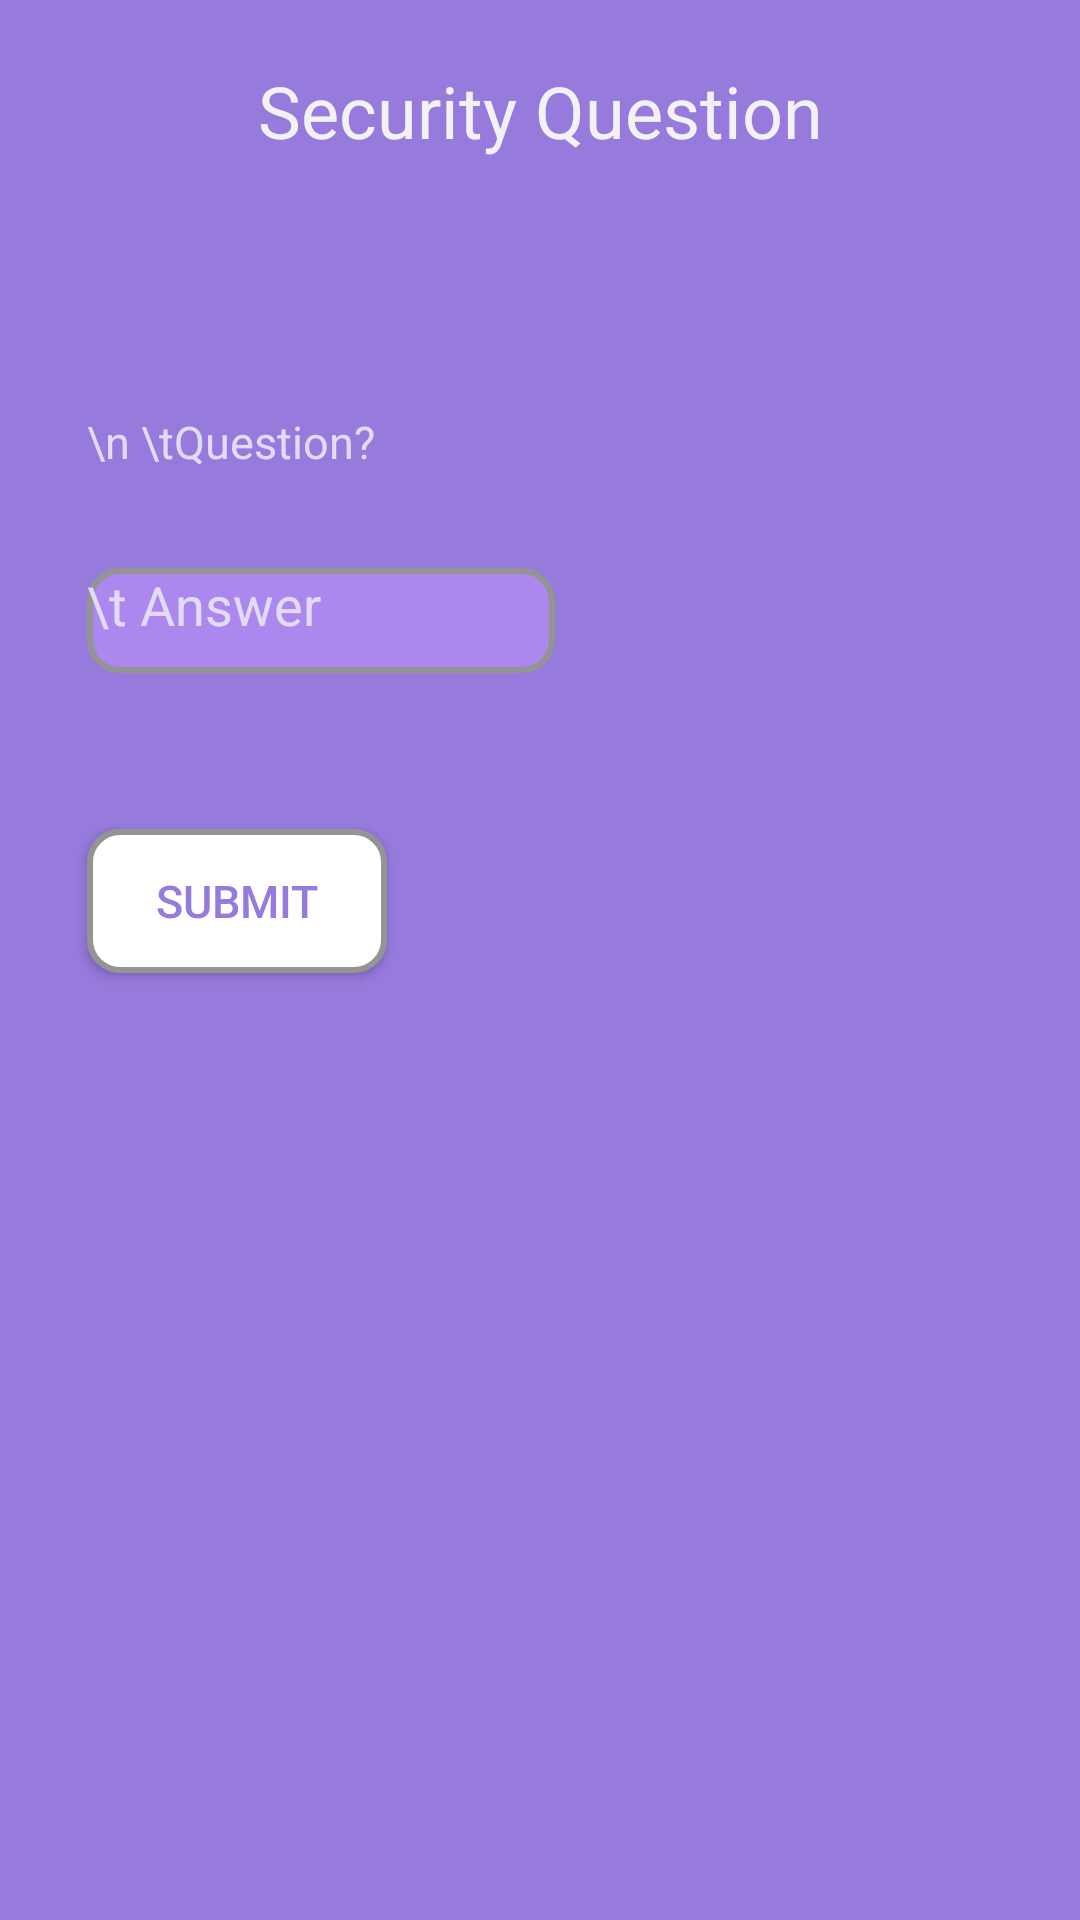

Write the Android layout XML for this screen, with the resource values it uses.
<!-- AndroidManifest.xml: application theme AppTheme -->
<!-- res/layout/security_question.xml -->
<?xml version="1.0" encoding="utf-8"?>
<android.support.constraint.ConstraintLayout xmlns:android="http://schemas.android.com/apk/res/android"
    xmlns:app="http://schemas.android.com/apk/res-auto"
    xmlns:tools="http://schemas.android.com/tools"
    android:id="@+id/enterAct"
    android:layout_width="match_parent"
    android:layout_height="match_parent"
    android:background="@color/colorLavanderDark">

    <TextView
        android:id="@+id/textView5"
        android:layout_width="match_parent"
        android:layout_height="53dp"
        android:background="@color/colorLavanderDark"
        android:gravity="bottom"
        android:text="Security Question"
        android:textAlignment="center"
        android:textColor="#F2F1F4"
        android:textSize="24sp"
        app:layout_constraintTop_toTopOf="parent" />

    <TextView
        android:id="@+id/txtQ"
        android:layout_width="317dp"
        android:layout_height="wrap_content"
        android:layout_marginTop="84dp"
        android:background="@color/colorLavanderDark"
        android:text="\n \tQuestion?"
        android:textColor="@color/colorLightLightLavender"
        android:textSize="15dp"
        app:layout_constraintEnd_toEndOf="parent"
        app:layout_constraintHorizontal_bias="0.673"
        app:layout_constraintStart_toStartOf="parent"
        app:layout_constraintTop_toBottomOf="@+id/textView5" />

    <EditText
        android:id="@+id/txtA"
        android:layout_width="156dp"
        android:layout_height="35dp"
        android:layout_marginTop="32dp"
        android:layout_weight="1"
        android:background="@drawable/edit_text_boarder"
        android:gravity="top"
        android:hint="\t Answer"
        android:textColor="@color/colourWhite"
        android:textColorHint="@color/colorLightLightLavender"
        app:layout_constraintStart_toStartOf="@+id/txtQ"
        app:layout_constraintTop_toBottomOf="@+id/txtQ" />

    <Button
        android:id="@+id/btnSubmit"
        android:layout_width="100dp"
        android:layout_height="wrap_content"
        android:layout_gravity="right"
        android:layout_marginTop="52dp"
        android:background="@drawable/button_background"
        android:text="Submit"
        android:textColor="@color/colorLavanderDark"
        android:textSize="15dp"
        app:layout_constraintStart_toStartOf="@+id/txtQ"
        app:layout_constraintTop_toBottomOf="@+id/txtA" />

</android.support.constraint.ConstraintLayout>
<!-- resources referenced by this layout -->
<resources>
  <color name="colorLavanderDark">#967ADC</color>
  <color name="colorLightLightLavender">#E1DBF8</color>
  <color name="colourWhite">#FFFFFF</color>
  <!-- drawable button_background (drawable) -->
  <?xml version="1.0" encoding="utf-8"?>
  <selector xmlns:android="http://schemas.android.com/apk/res/android"
      android:layout_height="wrap_content"
      android:layout_width="wrap_content">
      <item>
          <shape android:shape="rectangle">
              <solid android:color="@color/colourWhite"></solid>
              <corners android:radius="10dp" />
              <stroke
                  android:width="2dp"
                  android:color="#949494"
                  />
          </shape>
      </item>
  </selector>
  <!-- drawable edit_text_boarder (drawable) -->
  <?xml version="1.0" encoding="utf-8"?>
  <selector xmlns:android="http://schemas.android.com/apk/res/android"
      android:layout_height="wrap_content"
      android:layout_width="wrap_content">
      <item>
          <shape android:shape="rectangle">
              <solid android:color="@color/colorLavander"></solid>
              <corners android:radius="10dp" />
              <stroke
                  android:width="2dp"
                  android:color="#949494"
                  />
          </shape>
      </item>
  </selector>
  <style name="AppTheme" parent="Theme.AppCompat.Light.NoActionBar">
          
          <item name="colorPrimary">@color/colourWhite</item>
          <item name="colorPrimaryDark">@color/colorLavander</item>
          <item name="colorAccent">@color/colorLavanderDark</item>
      </style>
  <color name="colorLavander">#AC87ED</color>
</resources>
